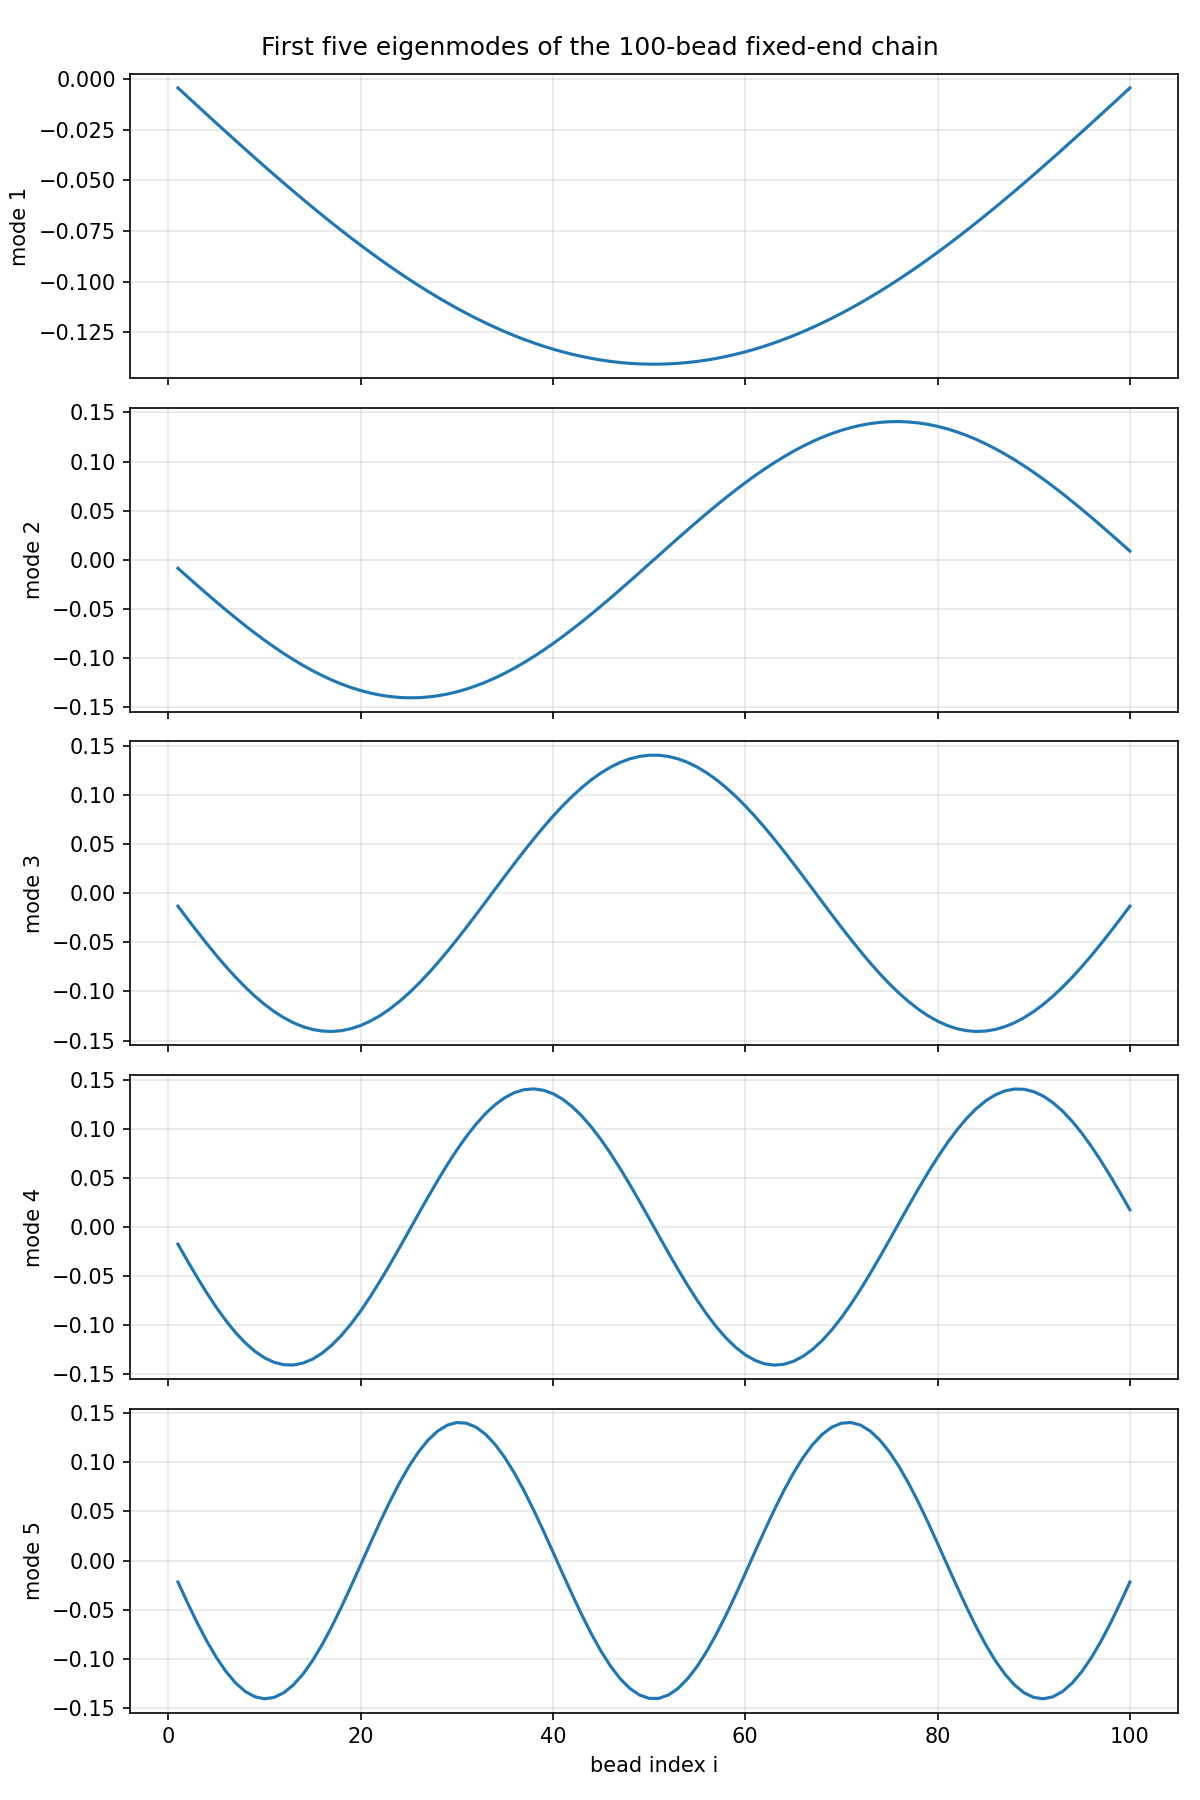

Data behind this chart, as committed beside it:
i, mode1, mode2, mode3, mode4, mode5
1, -0.004376, -0.008748, -0.01311, -0.01746, -0.0218
2, -0.008748, -0.01746, -0.02611, -0.03466, -0.04307
3, -0.01311, -0.02611, -0.03888, -0.05131, -0.0633
4, -0.01746, -0.03466, -0.05131, -0.06718, -0.082
5, -0.0218, -0.04307, -0.0633, -0.082, -0.09873
6, -0.02611, -0.05131, -0.07473, -0.09556, -0.1131
7, -0.0304, -0.05936, -0.08552, -0.1076, -0.1247
8, -0.03466, -0.06718, -0.09556, -0.1181, -0.1333
9, -0.03888, -0.07473, -0.1048, -0.1266, -0.1387
10, -0.04307, -0.082, -0.1131, -0.1333, -0.1407
11, -0.04721, -0.08895, -0.1204, -0.1379, -0.1393
12, -0.05131, -0.09556, -0.1266, -0.1403, -0.1346
13, -0.05536, -0.1018, -0.1318, -0.1406, -0.1266
14, -0.05936, -0.1076, -0.1358, -0.1387, -0.1156
15, -0.0633, -0.1131, -0.1387, -0.1346, -0.1018
16, -0.06718, -0.1181, -0.1403, -0.1285, -0.08552
17, -0.07099, -0.1226, -0.1407, -0.1204, -0.06718
18, -0.07473, -0.1266, -0.1399, -0.1104, -0.04721
19, -0.07841, -0.1302, -0.1379, -0.09873, -0.02611
20, -0.082, -0.1333, -0.1346, -0.08552, -0.004376
21, -0.08552, -0.1358, -0.1302, -0.07099, 0.01746
22, -0.08895, -0.1379, -0.1247, -0.05536, 0.03888
23, -0.0923, -0.1393, -0.1181, -0.03888, 0.05936
24, -0.09556, -0.1403, -0.1104, -0.0218, 0.07841
25, -0.09873, -0.1407, -0.1018, -0.004376, 0.09556
26, -0.1018, -0.1406, -0.0923, 0.01311, 0.1104
27, -0.1048, -0.1399, -0.082, 0.0304, 0.1226
28, -0.1076, -0.1387, -0.07099, 0.04721, 0.1318
29, -0.1104, -0.1369, -0.05936, 0.0633, 0.1379
30, -0.1131, -0.1346, -0.04721, 0.07841, 0.1406
31, -0.1156, -0.1318, -0.03466, 0.0923, 0.1399
32, -0.1181, -0.1285, -0.0218, 0.1048, 0.1358
33, -0.1204, -0.1247, -0.008748, 0.1156, 0.1285
34, -0.1226, -0.1204, 0.004376, 0.1247, 0.1181
35, -0.1247, -0.1156, 0.01746, 0.1318, 0.1048
36, -0.1266, -0.1104, 0.0304, 0.1369, 0.08895
37, -0.1285, -0.1048, 0.04307, 0.1399, 0.07099
38, -0.1302, -0.09873, 0.05536, 0.1407, 0.05131
39, -0.1318, -0.0923, 0.06718, 0.1393, 0.0304
40, -0.1333, -0.08552, 0.07841, 0.1358, 0.008748
41, -0.1346, -0.07841, 0.08895, 0.1302, -0.01311
42, -0.1358, -0.07099, 0.09873, 0.1226, -0.03466
43, -0.1369, -0.0633, 0.1076, 0.1131, -0.05536
44, -0.1379, -0.05536, 0.1156, 0.1018, -0.07473
45, -0.1387, -0.04721, 0.1226, 0.08895, -0.0923
46, -0.1393, -0.03888, 0.1285, 0.07473, -0.1076
47, -0.1399, -0.0304, 0.1333, 0.05936, -0.1204
48, -0.1403, -0.0218, 0.1369, 0.04307, -0.1302
49, -0.1406, -0.01311, 0.1393, 0.02611, -0.1369
50, -0.1407, -0.004376, 0.1406, 0.008748, -0.1403
51, -0.1407, 0.004376, 0.1406, -0.008748, -0.1403
52, -0.1406, 0.01311, 0.1393, -0.02611, -0.1369
53, -0.1403, 0.0218, 0.1369, -0.04307, -0.1302
54, -0.1399, 0.0304, 0.1333, -0.05936, -0.1204
55, -0.1393, 0.03888, 0.1285, -0.07473, -0.1076
56, -0.1387, 0.04721, 0.1226, -0.08895, -0.0923
57, -0.1379, 0.05536, 0.1156, -0.1018, -0.07473
58, -0.1369, 0.0633, 0.1076, -0.1131, -0.05536
59, -0.1358, 0.07099, 0.09873, -0.1226, -0.03466
60, -0.1346, 0.07841, 0.08895, -0.1302, -0.01311
... 40 more rows
